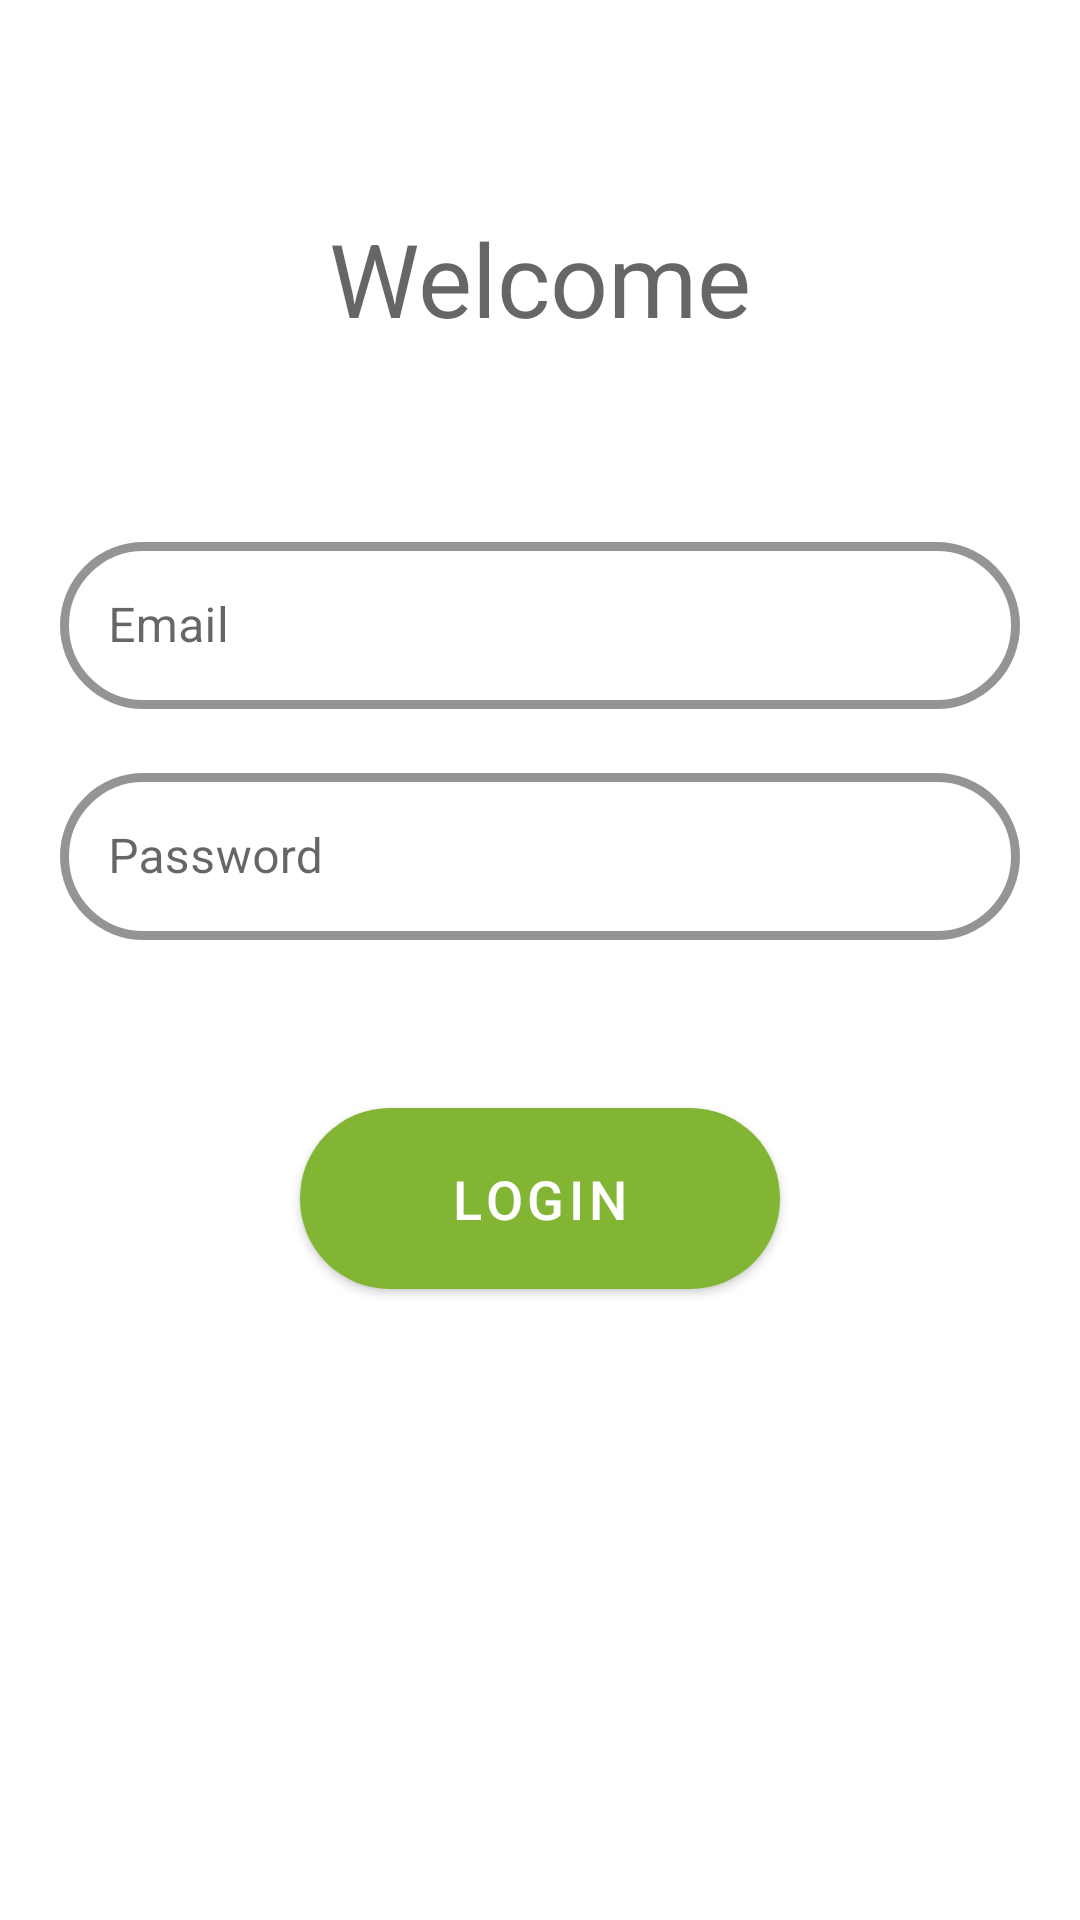

Produce the Android XML layout that renders to this screen, including the resource entries it uses.
<!-- AndroidManifest.xml: application theme Theme.Parenthood -->
<!-- res/layout/fragment_sign_in.xml -->
<?xml version="1.0" encoding="utf-8"?>
<layout xmlns:android="http://schemas.android.com/apk/res/android"
    xmlns:app="http://schemas.android.com/apk/res-auto"
    xmlns:tools="http://schemas.android.com/tools">

    <androidx.constraintlayout.widget.ConstraintLayout
        android:layout_width="match_parent"
        android:layout_height="match_parent">

        <TextView
            android:id="@+id/tv_welcome_back_header"
            android:layout_width="wrap_content"
            android:layout_height="wrap_content"
            android:layout_marginTop="70dp"
            android:text="@string/welcome"
            android:textAppearance="@style/TextAppearance.AppCompat.Display1"
            app:layout_constraintEnd_toEndOf="parent"
            app:layout_constraintStart_toStartOf="parent"
            app:layout_constraintTop_toTopOf="parent" />

        <com.google.android.material.textfield.TextInputLayout
            android:id="@+id/email_input_layout_login"
            style="@style/Widget.MaterialComponents.TextInputLayout.OutlinedBox"
            android:layout_width="0dp"
            android:layout_height="wrap_content"
            android:layout_marginStart="20dp"
            android:layout_marginEnd="20dp"
            android:layout_marginTop="60dp"
            android:layout_marginBottom="16dp"
            android:hint="@string/email"
            app:boxCornerRadiusBottomEnd="30dp"
            app:boxCornerRadiusTopStart="30dp"
            app:boxCornerRadiusBottomStart="30dp"
            app:boxCornerRadiusTopEnd="30dp"
            app:boxStrokeColor="@color/colorBlueLight"
            app:boxStrokeWidth="3dp"
            app:layout_constraintEnd_toEndOf="parent"
            app:layout_constraintHorizontal_bias="0.5"
            app:layout_constraintStart_toStartOf="parent"
            app:layout_constraintTop_toBottomOf="@+id/tv_welcome_back_header">

            <com.google.android.material.textfield.TextInputEditText
                android:id="@+id/email_input_edit_text_login"
                android:layout_width="match_parent"
                android:layout_height="wrap_content"
                android:inputType="textEmailAddress" />

        </com.google.android.material.textfield.TextInputLayout>

        <com.google.android.material.textfield.TextInputLayout
            android:id="@+id/password_input_layout_login"
            style="@style/Widget.MaterialComponents.TextInputLayout.OutlinedBox"
            android:layout_width="0dp"
            android:layout_height="wrap_content"
            android:layout_marginStart="20dp"
            android:layout_marginEnd="20dp"
            android:layout_marginTop="16dp"
            android:hint="@string/password"
            app:boxCornerRadiusBottomEnd="30dp"
            app:boxCornerRadiusTopStart="30dp"
            app:boxCornerRadiusBottomStart="30dp"
            app:boxCornerRadiusTopEnd="30dp"
            app:boxStrokeColor="@color/colorBlueLight"
            app:boxStrokeWidth="3dp"
            app:layout_constraintEnd_toEndOf="parent"
            app:layout_constraintStart_toStartOf="parent"
            app:layout_constraintTop_toBottomOf="@+id/email_input_layout_login">

            <com.google.android.material.textfield.TextInputEditText
                android:id="@+id/password_input_edit_text_login"
                android:layout_width="match_parent"
                android:layout_height="wrap_content"
                android:inputType="textPassword"
                tools:layout_editor_absoluteY="121dp" />

        </com.google.android.material.textfield.TextInputLayout>

        <com.google.android.material.button.MaterialButton
            android:id="@+id/btn_login"
            style="@style/buttonStyleGreen"
            android:layout_marginTop="50dp"
            android:text="@string/login"
            app:layout_constraintEnd_toEndOf="parent"
            app:layout_constraintHorizontal_bias="0.5"
            app:layout_constraintStart_toStartOf="parent"
            app:layout_constraintTop_toBottomOf="@+id/password_input_layout_login" />


    </androidx.constraintlayout.widget.ConstraintLayout>
</layout>
<!-- resources referenced by this layout -->
<resources>
  <color name="colorBlueLight">#14A0C7</color>
  <string name="email">Email</string>
  <string name="login">Login</string>
  <string name="password">Password</string>
  <string name="welcome">Welcome</string>
  <style name="buttonStyleGreen" parent="Widget.MaterialComponents.Button">
          <item name="android:layout_width">160dp</item>
          <item name="android:layout_height">wrap_content</item>
          <item name="backgroundTint">@color/colorGreen</item>
          <item name="android:textColor">@color/colorWhite</item>
          <item name="cornerRadius">30dp</item>
          <item name="android:padding">18dp</item>
          <item name="android:textSize">@dimen/txtNormalSize</item>
      </style>
  <style name="Theme.Parenthood" parent="Theme.MaterialComponents.Light">
          <item name="colorPrimary">@color/colorPrimary</item>
          <item name="colorPrimaryDark">@color/colorPrimaryDark</item>
          <item name="colorAccent">@color/colorAccent</item>
      </style>
  <color name="colorGreen">#82B533</color>
  <color name="colorWhite">#FFFFFF</color>
  <dimen name="txtNormalSize">18sp</dimen>
  <color name="colorPrimary">#008577</color>
  <color name="colorPrimaryDark">#00574B</color>
  <color name="colorAccent">#D81B60</color>
</resources>
